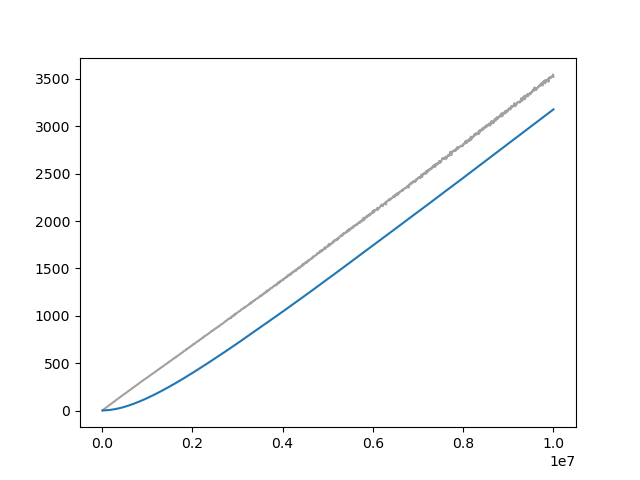

The table this chart was drawn from, first rows:
Wall time, Step, Value
1715288672, 10000, 1.902
1715288703, 20000, 6.088
1715288734, 30000, 9.826
1715288766, 40000, 13.53
1715288797, 50000, 17.28
1715288828, 60000, 20.95
1715288858, 70000, 24.66
1715288889, 80000, 28.29
1715288920, 90000, 31.87
1715288952, 100000, 35.51
1715288983, 110000, 39.1
1715289013, 120000, 42.76
1715289044, 130000, 46.47
1715289075, 140000, 50.03
1715289107, 150000, 53.66
1715289138, 160000, 57.24
1715289168, 170000, 60.94
1715289199, 180000, 64.46
1715289229, 190000, 67.91
1715289259, 200000, 71.63
1715289291, 210000, 75.2
1715289322, 220000, 78.55
1715289352, 230000, 82.05
1715289383, 240000, 85.63
1715289414, 250000, 89.03
1715289445, 260000, 92.68
1715289476, 270000, 96.49
1715289506, 280000, 99.98
1715289537, 290000, 103.5
1715289569, 300000, 107.2
1715289600, 310000, 110.7
1715289630, 320000, 114.2
1715289661, 330000, 117.7
1715289691, 340000, 121.4
1715289721, 350000, 124.8
1715289752, 360000, 128.7
1715289784, 370000, 132
1715289815, 380000, 135.6
1715289842, 390000, 139.1
1715289874, 400000, 142.6
1715289904, 410000, 146.2
1715289936, 420000, 150.1
1715289968, 430000, 153.4
1715289999, 440000, 156.7
1715290029, 450000, 160.6
1715290059, 460000, 163.6
1715290090, 470000, 167.2
1715290121, 480000, 171
1715290151, 490000, 174.3
1715290183, 500000, 178.1
1715290214, 510000, 181.4
1715290244, 520000, 185.2
1715290275, 530000, 188.6
1715290306, 540000, 192
1715290337, 550000, 195.5
1715290368, 560000, 199
1715290399, 570000, 202
1715290429, 580000, 206
1715290459, 590000, 209.5
1715290490, 600000, 212.5
... 940 more rows
